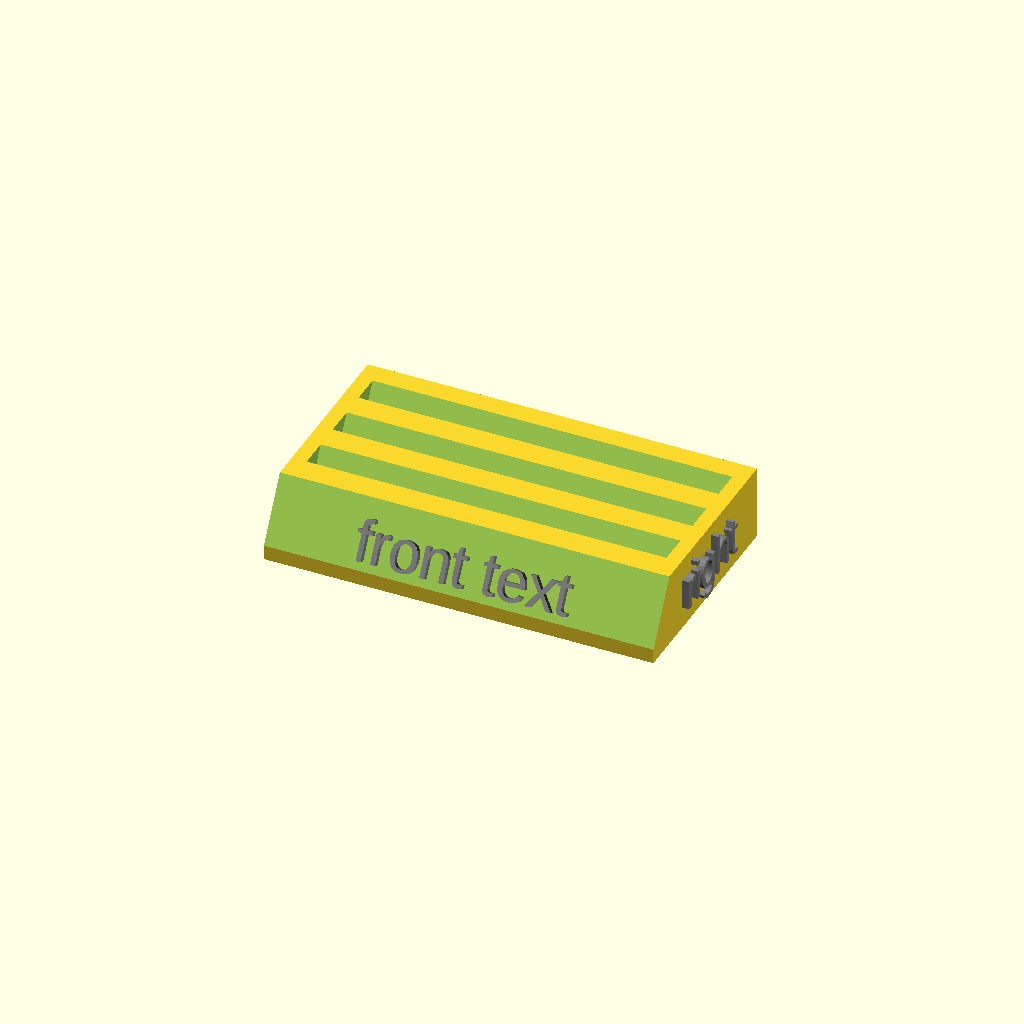
Cell 1: rendered with the file's own defaults.
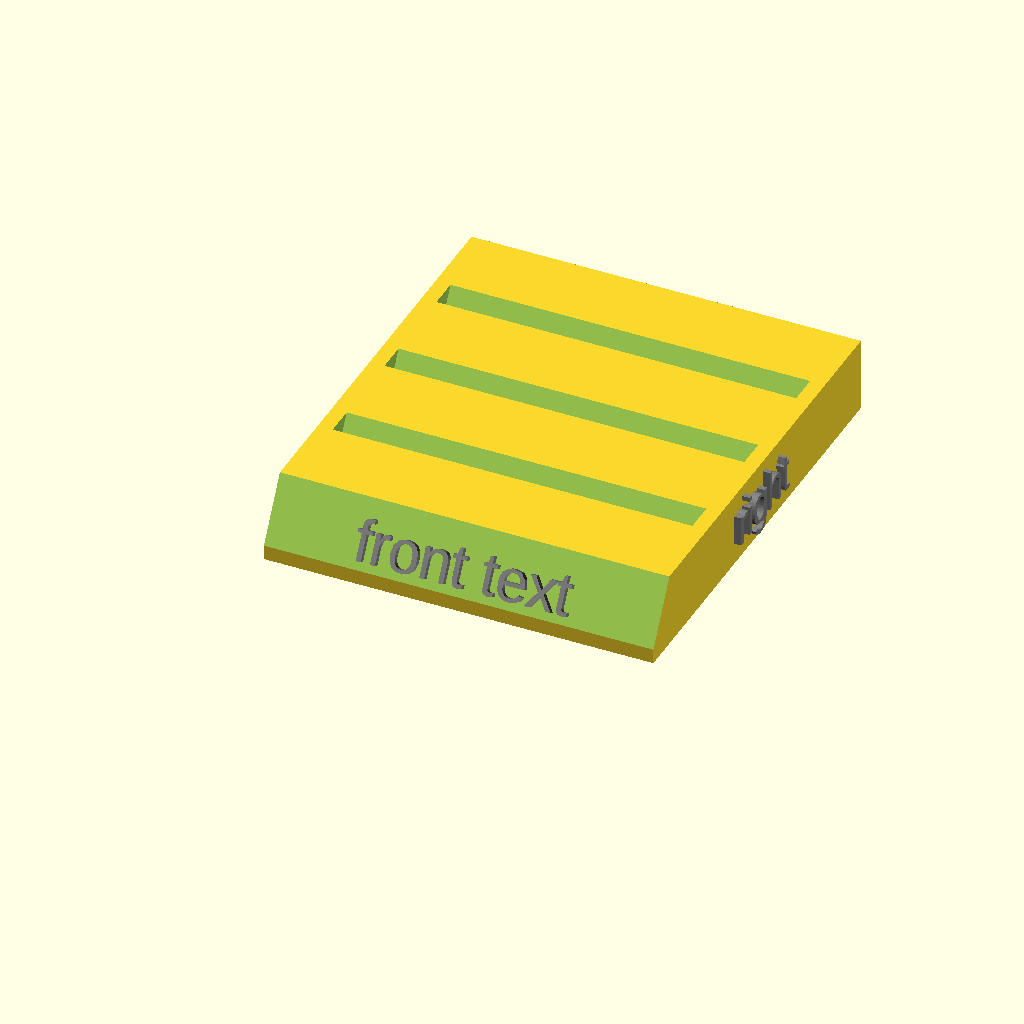
Cell 2: depth = 120 (everything else at default).
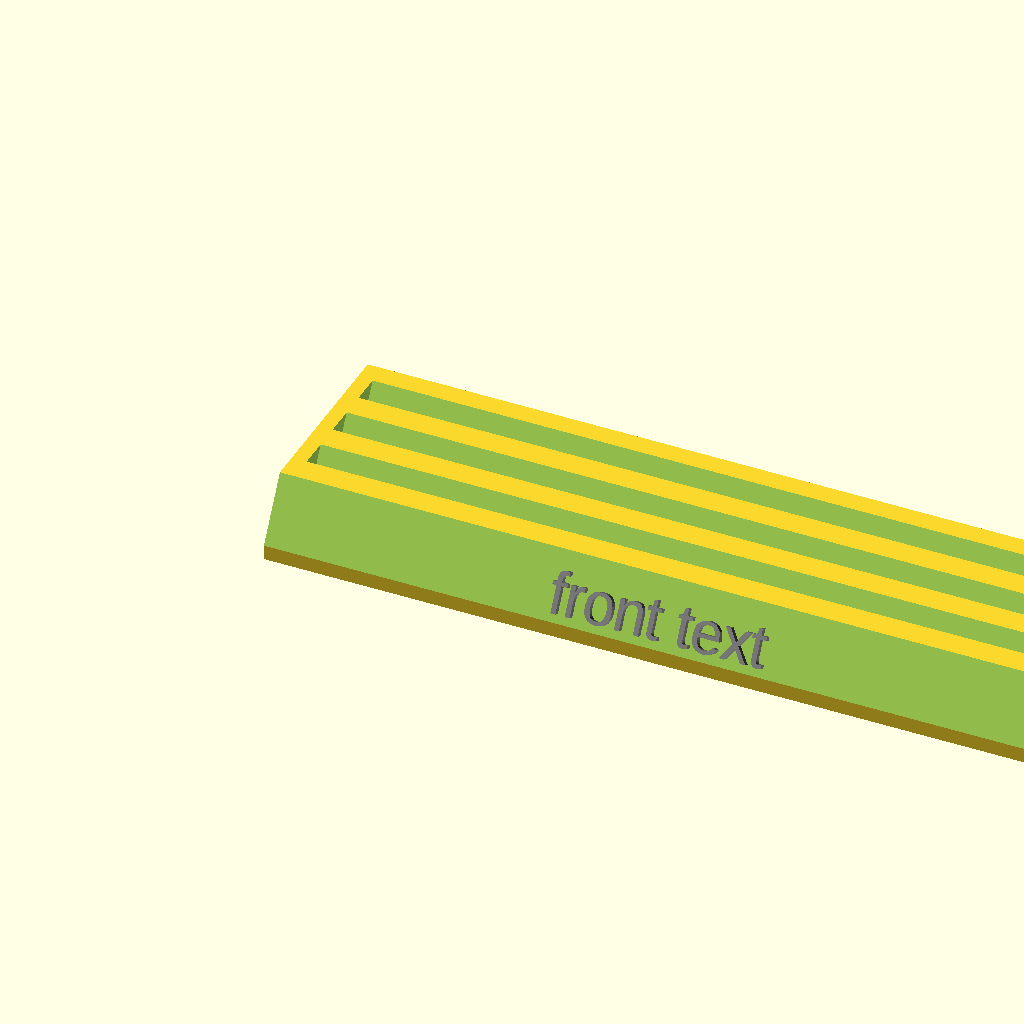
Cell 3 — width set to 210, the other parameters unchanged.
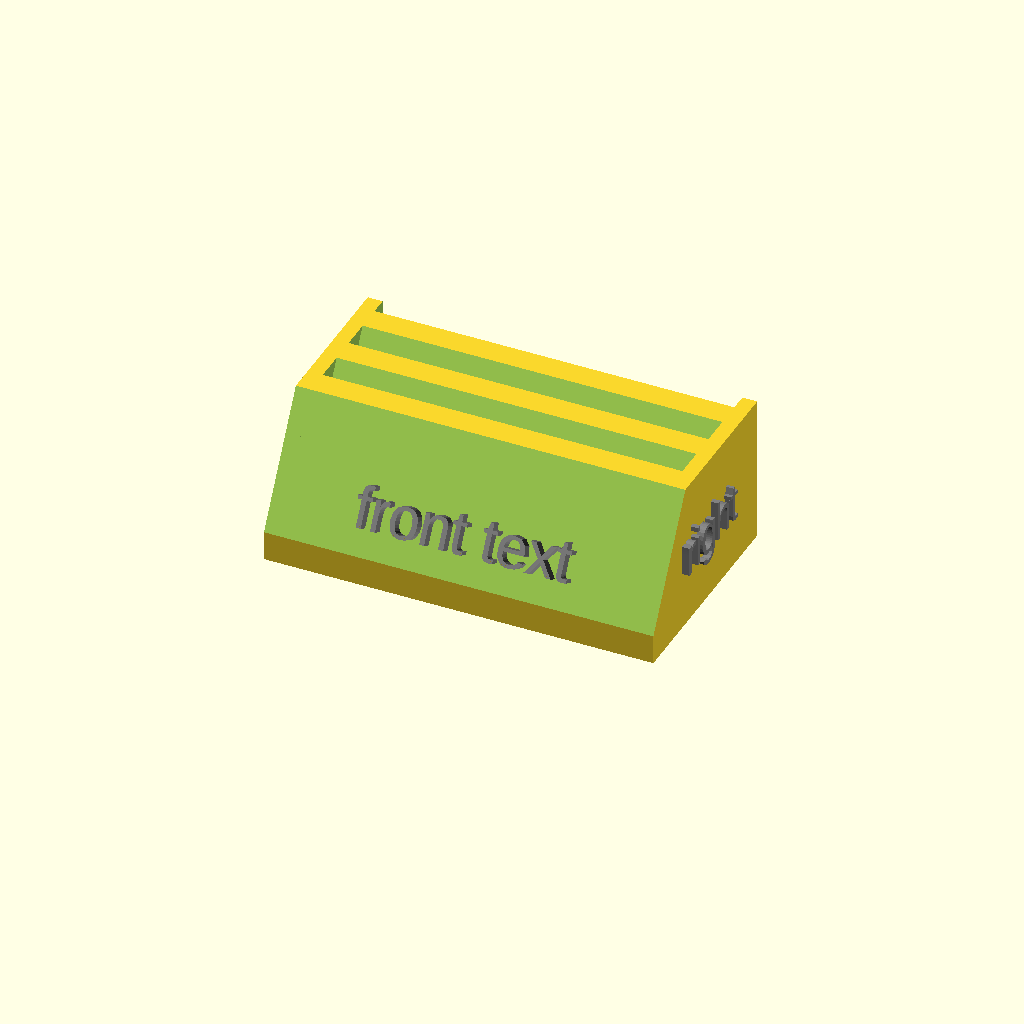
Cell 4: height = 40 (everything else at default).
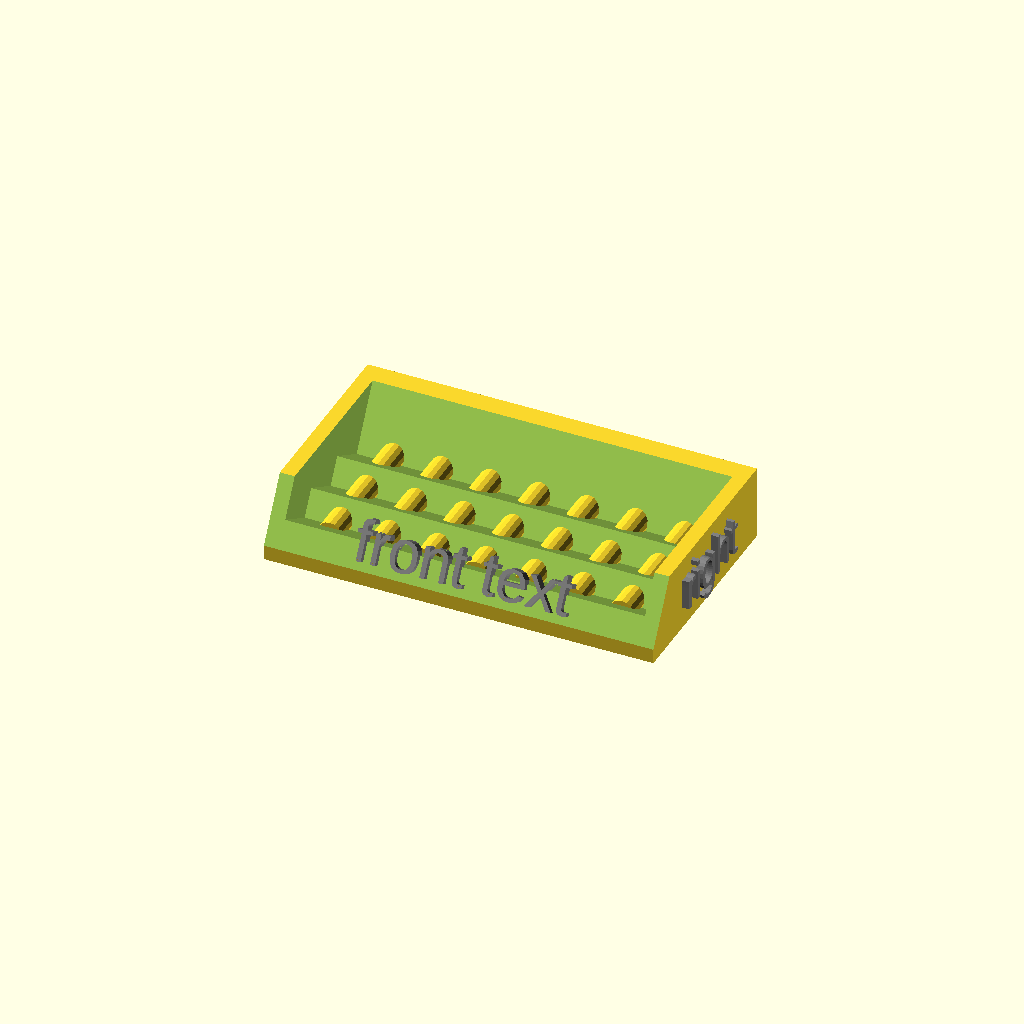
Cell 5 — slotHeight set to 14, the other parameters unchanged.
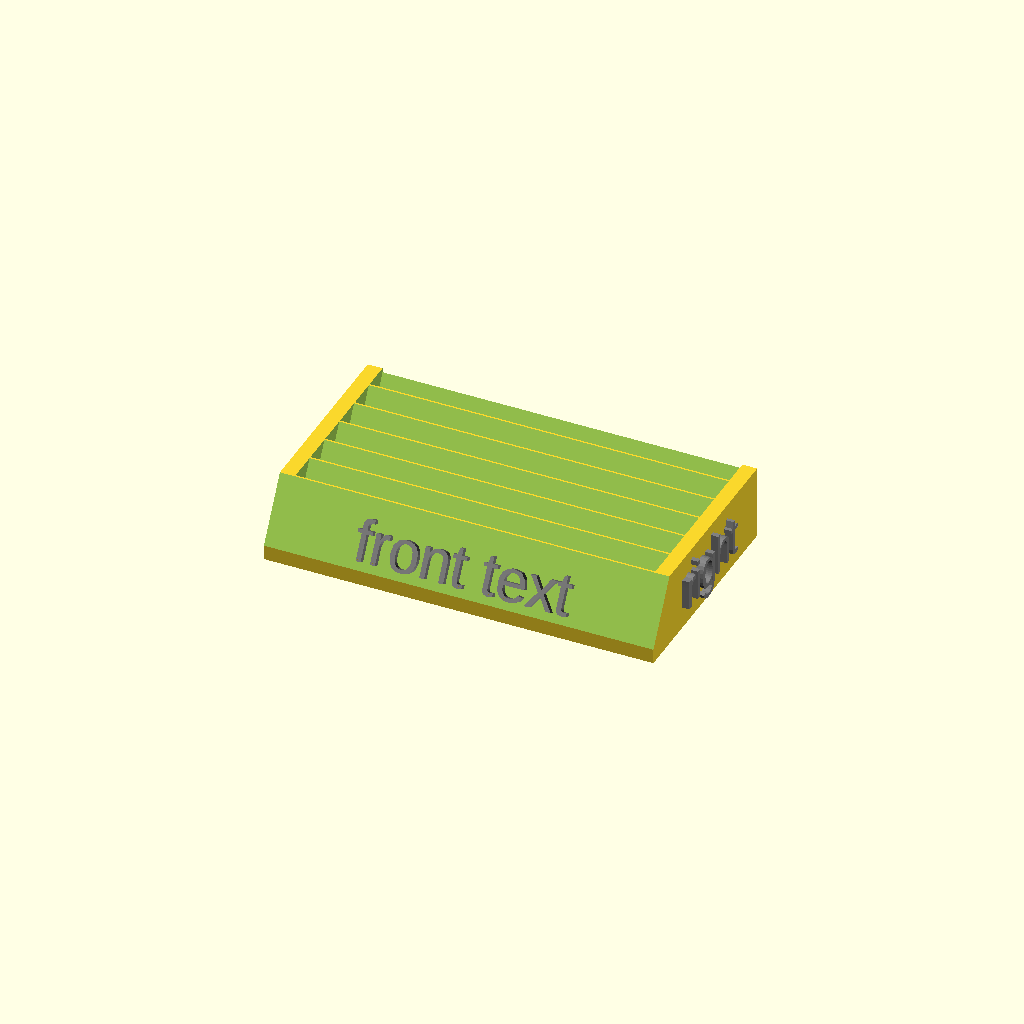
Cell 6 — numSlots set to 6, the other parameters unchanged.
One fixed orthographic camera (rotation 55°, 0°, 25°; colour scheme Cornfield) for every cell.
The OpenSCAD source (inputs/thingiverse/files/thing-3511974/files/coinHolder-thingiverse.scad):

depth = 60;
width = 105;
height = 20;

slotHeight = 7;
numSlots = 3;
numCylinders = 7;
edgeThickness = 4;


$fn=16;// make this number smaller to speed up generation when playing with measurements
letter_height = 3;
letter_size = 11;

font = "Liberation Sans";
frontText = "front text";
backText = "back text";
rightText = "right";
leftText = "left";

union()
{
    // front angled text
    color("gray")  translate([width/2, 5, height/2]) rotate([60,0,0]) linear_extrude(height = letter_height) {text(frontText, size = letter_size, font = font, halign = "center", valign = "center", $fn = 16);}
    // back flat text
    color("gray")  translate([width/2, depth-1, height/2]) rotate([90,0,180]) linear_extrude(height = letter_height) {text(backText, size = letter_size, font = font, halign = "center", valign = "center", $fn = 16);}
    // Right flat text
    color("gray")  translate([width-1, depth/2, height/2]) rotate([90,0,90]) linear_extrude(height = letter_height) {text(rightText, size = letter_size, font = font, halign = "center", valign = "center", $fn = 16);}
    // Right flat text
    color("gray")  translate([1, depth/2, height/2]) rotate([90,0,270]) linear_extrude(height = letter_height) {text(leftText, size = letter_size, font = font, halign = "center", valign = "center", $fn = 16);}


    difference()
    {
        cube([width, depth, height]);
        
        // front area
        translate([-1,0,height/5]) rotate([60,0,0]) cube([width+2, depth+2, height+1]);
        
        
        actualNumSlots = numSlots + 1;
        for(i = [0:actualNumSlots-1])
        {
            translate([edgeThickness,depth/actualNumSlots * (i),height/5]) rotate([60,0,0]) cube([width-edgeThickness*2, depth-4, slotHeight]);
            
        }
        
        color("gray")  translate([width/2, depth/4, 1]) rotate([180,0,0]) linear_extrude(height = letter_height) {text("Design by :", size = letter_size, font = font, halign = "center", valign = "center", $fn = 16);}
        color("gray")  translate([width/2, depth*2/4, 1]) rotate([180,0,0]) linear_extrude(height = letter_height) {text("TroyF", size = letter_size, font = font, halign = "center", valign = "center", $fn = 16);}
        color("gray")  translate([width/2, depth*3/4, 1]) rotate([180,0,0]) linear_extrude(height = letter_height) {text("On Thingiverse", size = letter_size, font = font, halign = "center", valign = "center", $fn = 16);}
    }
    
    // cylinders running from back to front to break up the slots so round coins dont slide around too much
    actualNumCylinders = numCylinders + 1;
    for(i = [1:actualNumCylinders-1])
    {
        translate([width/actualNumCylinders * i,10,height/4]) rotate([-90,0,0]) cylinder(h = depth-10, d = height/3);
        
    }
}
Customizer parameters (derived from the source; name, type, default, range or options):
depth: number, default 60
width: number, default 105
height: number, default 20
slotHeight: number, default 7
numSlots: number, default 3
numCylinders: number, default 7
edgeThickness: number, default 4
letter_height: number, default 3
letter_size: number, default 11
font: string, default "Liberation Sans"
frontText: string, default "front text"
backText: string, default "back text"
rightText: string, default "right"
leftText: string, default "left"
